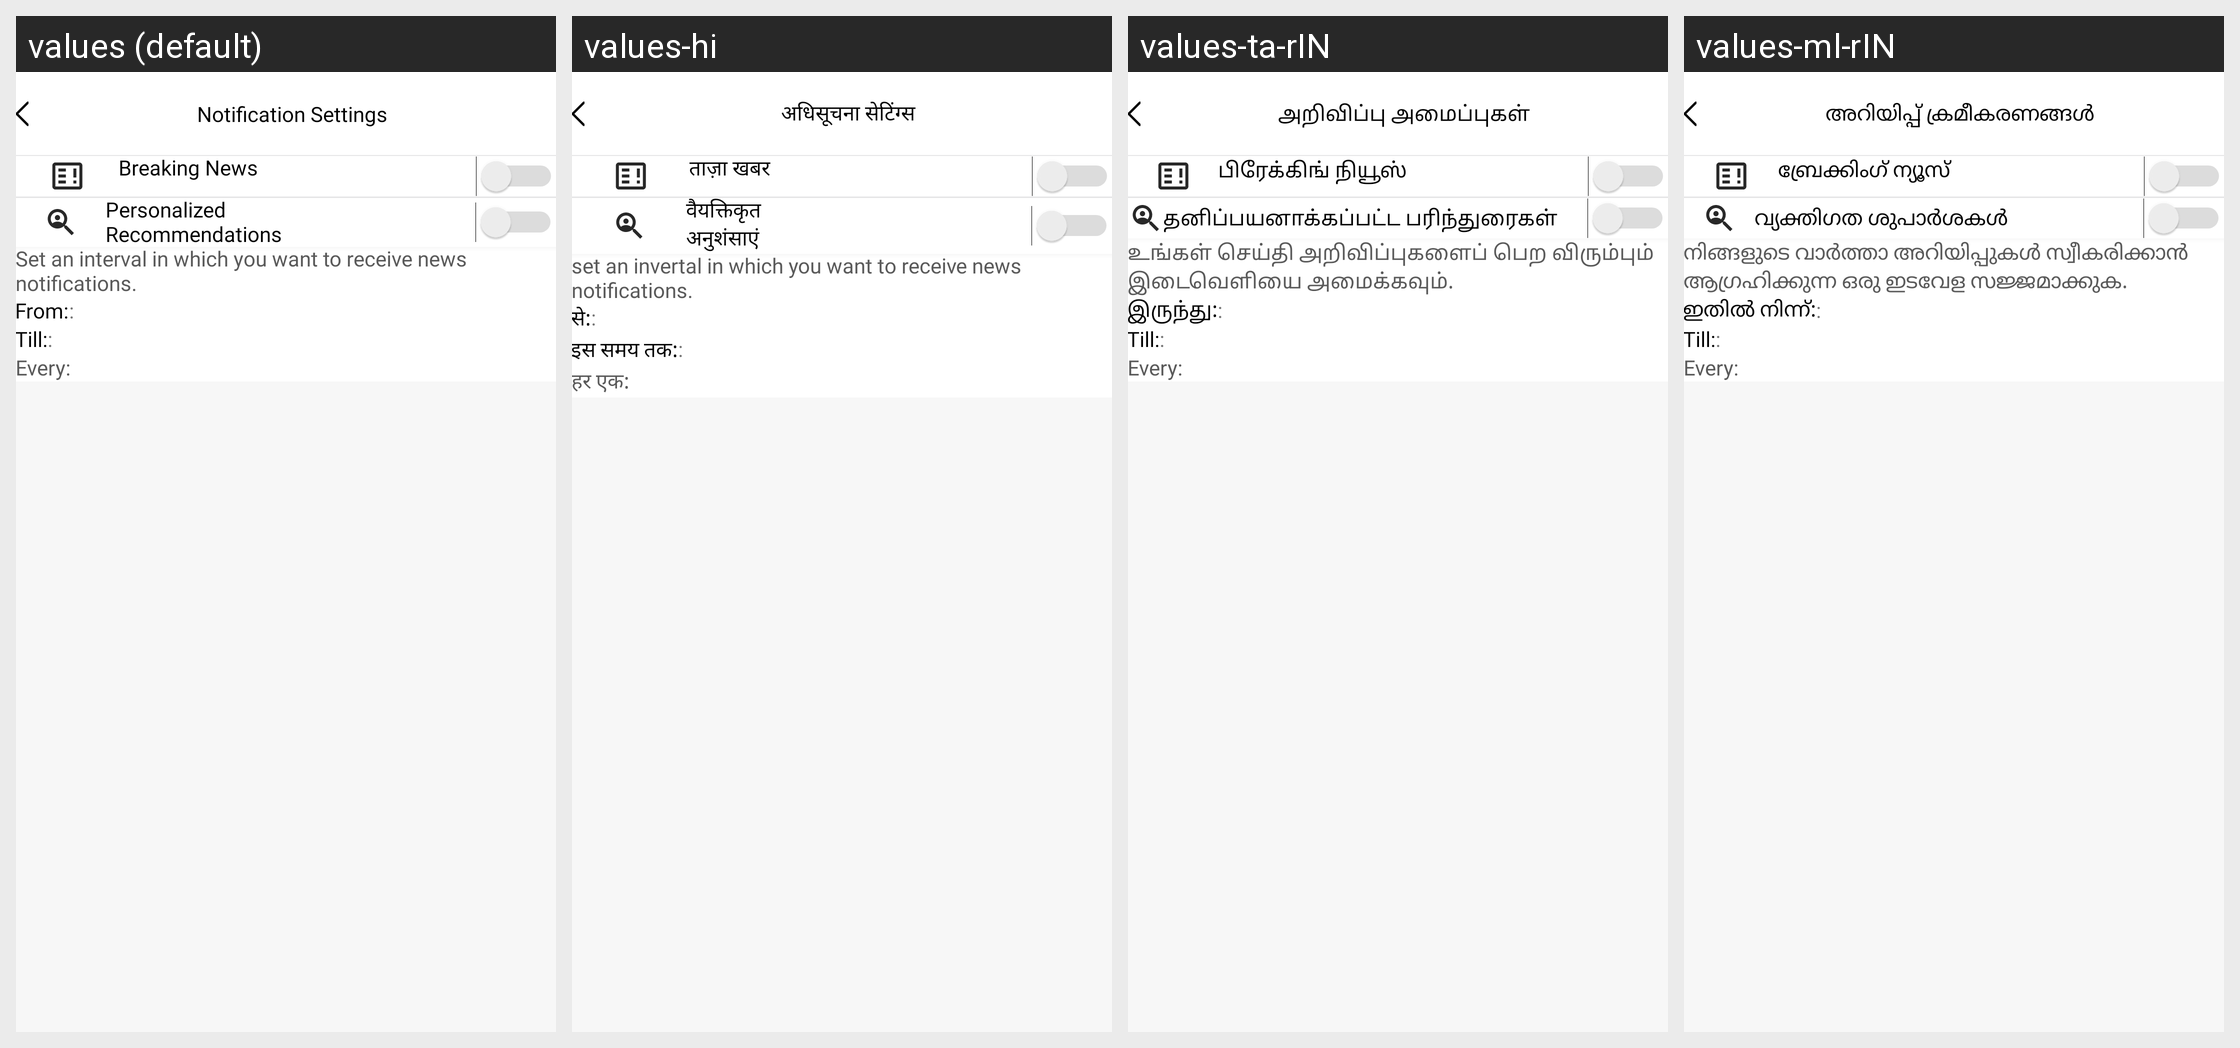

Translations of the strings shown on this Android screen, per locale in the grid:
Android screen res/layout/activity_push_notification.xml rendered under 4 locales, left to right: values (default), values-hi, values-ta-rIN, values-ml-rIN. Device: Nexus 5 (rendered at 1080×1920; each locale shown at half size, 540×960, under a caption strip naming it); theme AppTheme.
Other locales in the repository, not shown: values-as-rIN, values-bn-rIN, values-gu-rIN, values-kn-rIN, values-mr-rIN, values-ne-rIN, values-or-rIN, values-pa-rIN, values-te-rIN.
Strings drawn on this screen, with the default value and each locale's value (text and hints the layout hard-codes, and strings that could not be matched under every locale, appear in the picture but are not listed):

notification_settings
  values: Notification Settings
  values-hi: अधिसूचना सेटिंग्स
  values-ta-rIN: அறிவிப்பு அமைப்புகள்
  values-ml-rIN: അറിയിപ്പ് ക്രമീകരണങ്ങൾ

breaking_news
  values: Breaking News
  values-hi: ताज़ा खबर
  values-ta-rIN: பிரேக்கிங் நியூஸ்
  values-ml-rIN: ബ്രേക്കിംഗ് ന്യൂസ്

personalized_recommendations
  values: Personalized 
      Recommendations
  values-hi: वैयक्तिकृत 
      अनुशंसाएं
  values-ta-rIN: தனிப்பயனாக்கப்பட்ட பரிந்துரைகள்
  values-ml-rIN: വ്യക്തിഗത ശുപാർശകൾ

set_an_interval_in_which_you_want_to_receive_your_news_notifications
  values: Set an interval in which you want to receive news notifications.
  values-hi: set an invertal in which you want to receive news notifications.
  values-ta-rIN: உங்கள் செய்தி அறிவிப்புகளைப் பெற விரும்பும் இடைவெளியை அமைக்கவும்.
  values-ml-rIN: നിങ്ങളുടെ വാർത്താ അറിയിപ്പുകൾ സ്വീകരിക്കാൻ ആഗ്രഹിക്കുന്ന ഒരു ഇടവേള സജ്ജമാക്കുക.

from
  values: From:
  values-hi: से:
  values-ta-rIN: இருந்து:
  values-ml-rIN: ഇതിൽ നിന്ന്:

till
  values: Till:
  values-hi: इस समय तक:
  values-ta-rIN: Till:  [not translated; the default value is used]
  values-ml-rIN: Till:  [not translated; the default value is used]

every
  values: Every:
  values-hi: हर एक:
  values-ta-rIN: Every:  [not translated; the default value is used]
  values-ml-rIN: Every:  [not translated; the default value is used]
